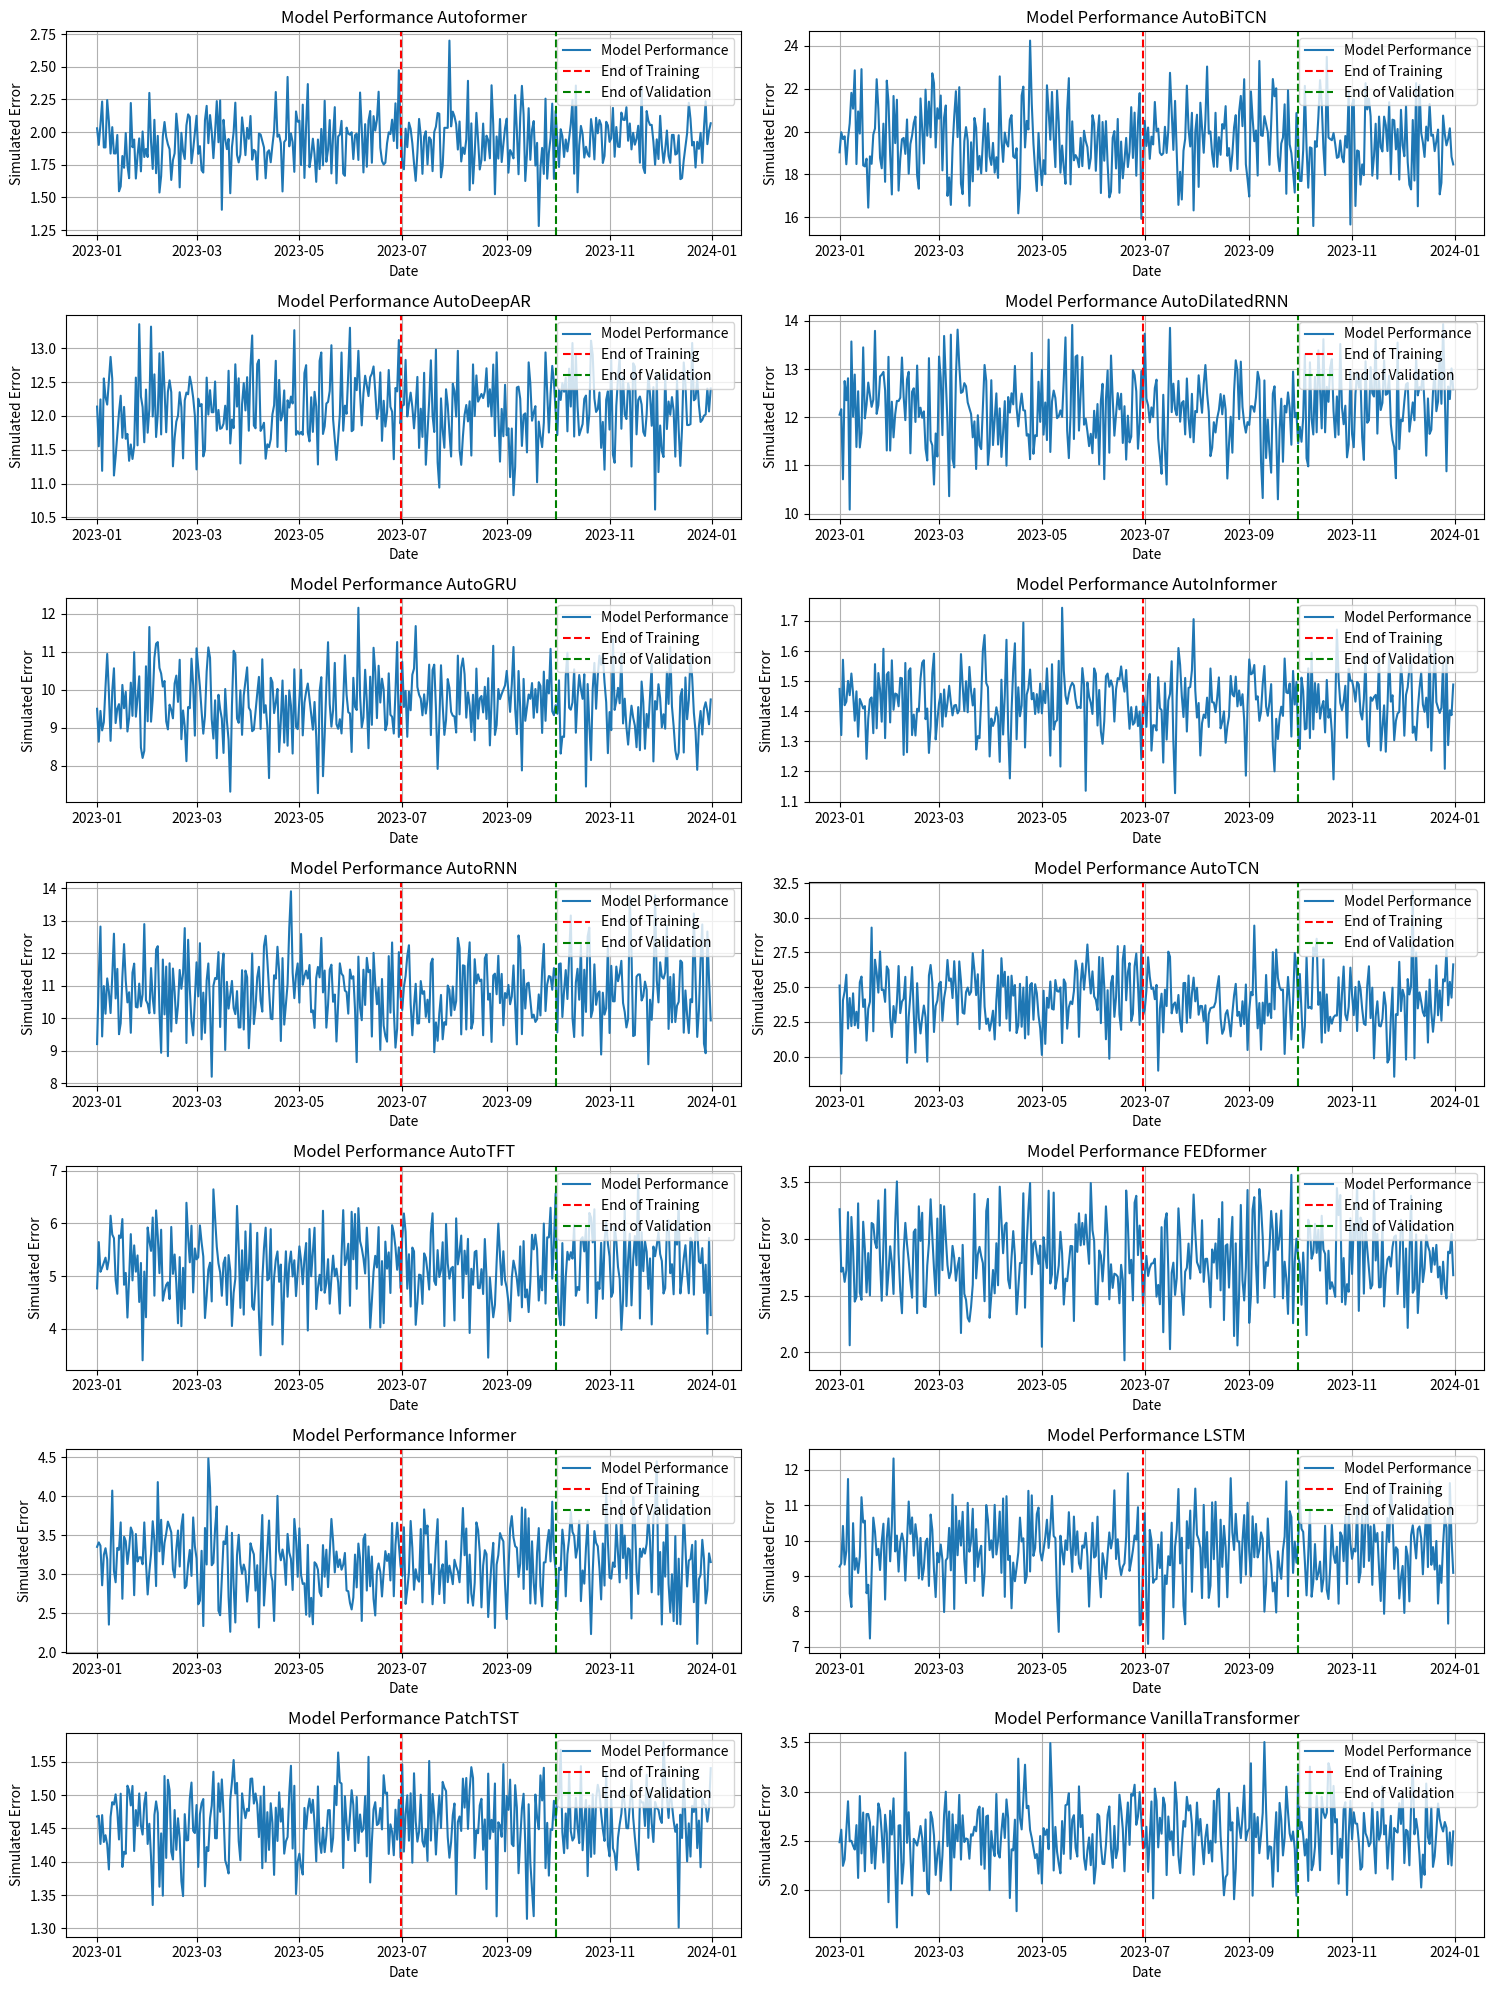

Source code (Python):
import pandas as pd
import numpy as np
import matplotlib.pyplot as plt

dates = pd.date_range(start='2023-01-01', end='2023-12-31')
num_days = len(dates)

np.random.seed(42)
performance = {
    'Autoformer': np.random.normal(loc=1.93, scale=0.2, size=num_days),
    'AutoBiTCN': np.random.normal(loc=19.63, scale=1.5, size=num_days),
    'AutoDeepAR': np.random.normal(loc=12.04, scale=0.5, size=num_days),
    'AutoDilatedRNN': np.random.normal(loc=12.11, scale=0.7, size=num_days),
    'AutoGRU': np.random.normal(loc=9.61, scale=0.8, size=num_days),
    'AutoInformer': np.random.normal(loc=1.43, scale=0.1, size=num_days),
    'AutoRNN': np.random.normal(loc=10.80, scale=1.0, size=num_days),
    'AutoTCN': np.random.normal(loc=24.05, scale=2.0, size=num_days),
    'AutoTFT': np.random.normal(loc=5.20, scale=0.6, size=num_days),
    'FEDformer': np.random.normal(loc=2.81, scale=0.3, size=num_days),
    'Informer': np.random.normal(loc=3.19, scale=0.4, size=num_days),
    'LSTM': np.random.normal(loc=9.79, scale=0.9, size=num_days),
    'PatchTST': np.random.normal(loc=1.46, scale=0.05, size=num_days),
    'VanillaTransformer': np.random.normal(loc=2.57, scale=0.3, size=num_days)
}

data = pd.DataFrame(index=dates, data=performance)

fig, axs = plt.subplots((len(data.columns) + 1) // 2, 2, figsize=(15, 20))
fig.subplots_adjust(hspace=0.5, wspace=0.3)
axs = axs.ravel()

for i, (model_name, model_data) in enumerate(data.items()):
    axs[i].plot(data.index, model_data, label='Model Performance')
    axs[i].set_title(f"Model Performance {model_name}")
    axs[i].set_xlabel("Date")
    axs[i].set_ylabel("Simulated Error")
    axs[i].grid(True)

    end_train = pd.to_datetime('2023-06-30')
    end_validation = pd.to_datetime('2023-09-30')
    axs[i].axvline(end_train, color='red', linestyle='--', label='End of Training')
    axs[i].axvline(end_validation, color='green', linestyle='--', label='End of Validation')
    axs[i].legend(loc='upper right')

plt.tight_layout()
plt.show()






